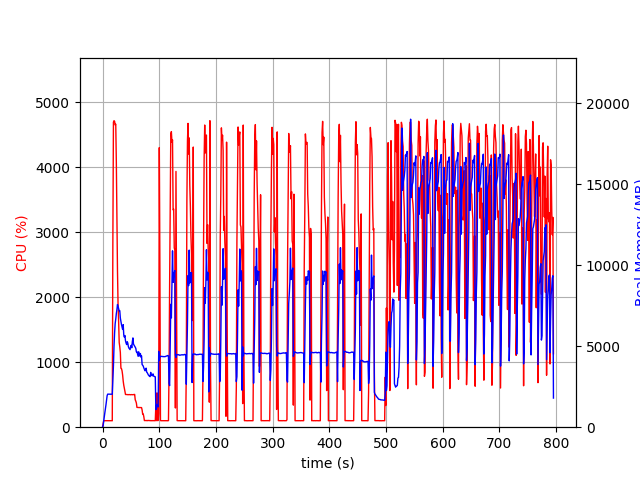

The table this chart was drawn from, first rows:
elapsed_time, nproc, cpu, mem_real, mem_virtual
5.53131103515625e-05, 1, 0.0, 8.582, 3185
1.007, 1, 47.6, 104.6, 775.6
2.015, 1, 100.2, 372.6, 1896
3.024, 1, 100.1, 608.6, 3182
4.032, 1, 99.2, 888.6, 3182
5.041, 1, 100.1, 1121, 5742
6.05, 1, 100.2, 1385, 5742
7.058, 1, 99.2, 1661, 5742
8.065, 1, 100.2, 1943, 5742
9.074, 1, 99.1, 2041, 5230
10.08, 1, 100.0, 2041, 5230
11.09, 1, 100.0, 2039, 5230
12.11, 1, 99.9, 2039, 5230
13.12, 1, 99.9, 2039, 5230
14.13, 1, 99.9, 2039, 5230
15.14, 1, 100.9, 2035, 5230
16.15, 1, 100.0, 2035, 5230
17.16, 1, 99.1, 2035, 5230
18.17, 1, 2795, 2956, 10020
19.2, 1, 4694, 3788, 10984
20.22, 1, 4717, 5008, 12272
21.25, 1, 4707, 5822, 13168
22.27, 1, 4651, 6399, 13908
23.3, 1, 4663, 6674, 14289
24.32, 1, 4074, 7014, 14717
25.33, 1, 3189, 7253, 15018
26.34, 1, 2407, 7572, 15722
27.35, 1, 1892, 7461, 15842
28.36, 1, 1628, 7323, 15894
29.37, 1, 1304, 7181, 16022
30.38, 1, 1238, 7194, 16294
31.39, 1, 1149, 6737, 16294
32.4, 1, 906.7, 6532, 16350
33.41, 1, 901.4, 6333, 16350
34.42, 1, 866.7, 6172, 16350
35.43, 1, 802.3, 6035, 16350
36.43, 1, 709.9, 6329, 16804
37.44, 1, 645.4, 5688, 16804
38.45, 1, 602.3, 5560, 16804
39.46, 1, 553.2, 5660, 17026
40.47, 1, 503.4, 5333, 17026
41.48, 1, 503.4, 5196, 17026
42.49, 1, 502.0, 5101, 17026
43.5, 1, 502.5, 5277, 17026
44.51, 1, 500.1, 5197, 17026
45.52, 1, 500.8, 4973, 17026
46.53, 1, 501.5, 4880, 17026
47.54, 1, 501.9, 4831, 17026
48.55, 1, 500.6, 4789, 17026
49.56, 1, 499.1, 4991, 17026
50.57, 1, 501.5, 5054, 17026
51.58, 1, 500.7, 4903, 17026
52.59, 1, 499.9, 5297, 17218
53.6, 1, 499.7, 5512, 17218
54.61, 1, 502.4, 5126, 17218
55.62, 1, 501.6, 5067, 17218
56.63, 1, 505.0, 5001, 17218
57.65, 1, 420.4, 4941, 17218
58.66, 1, 401.3, 4865, 17218
59.67, 1, 371.5, 4650, 17218
... 725 more rows
